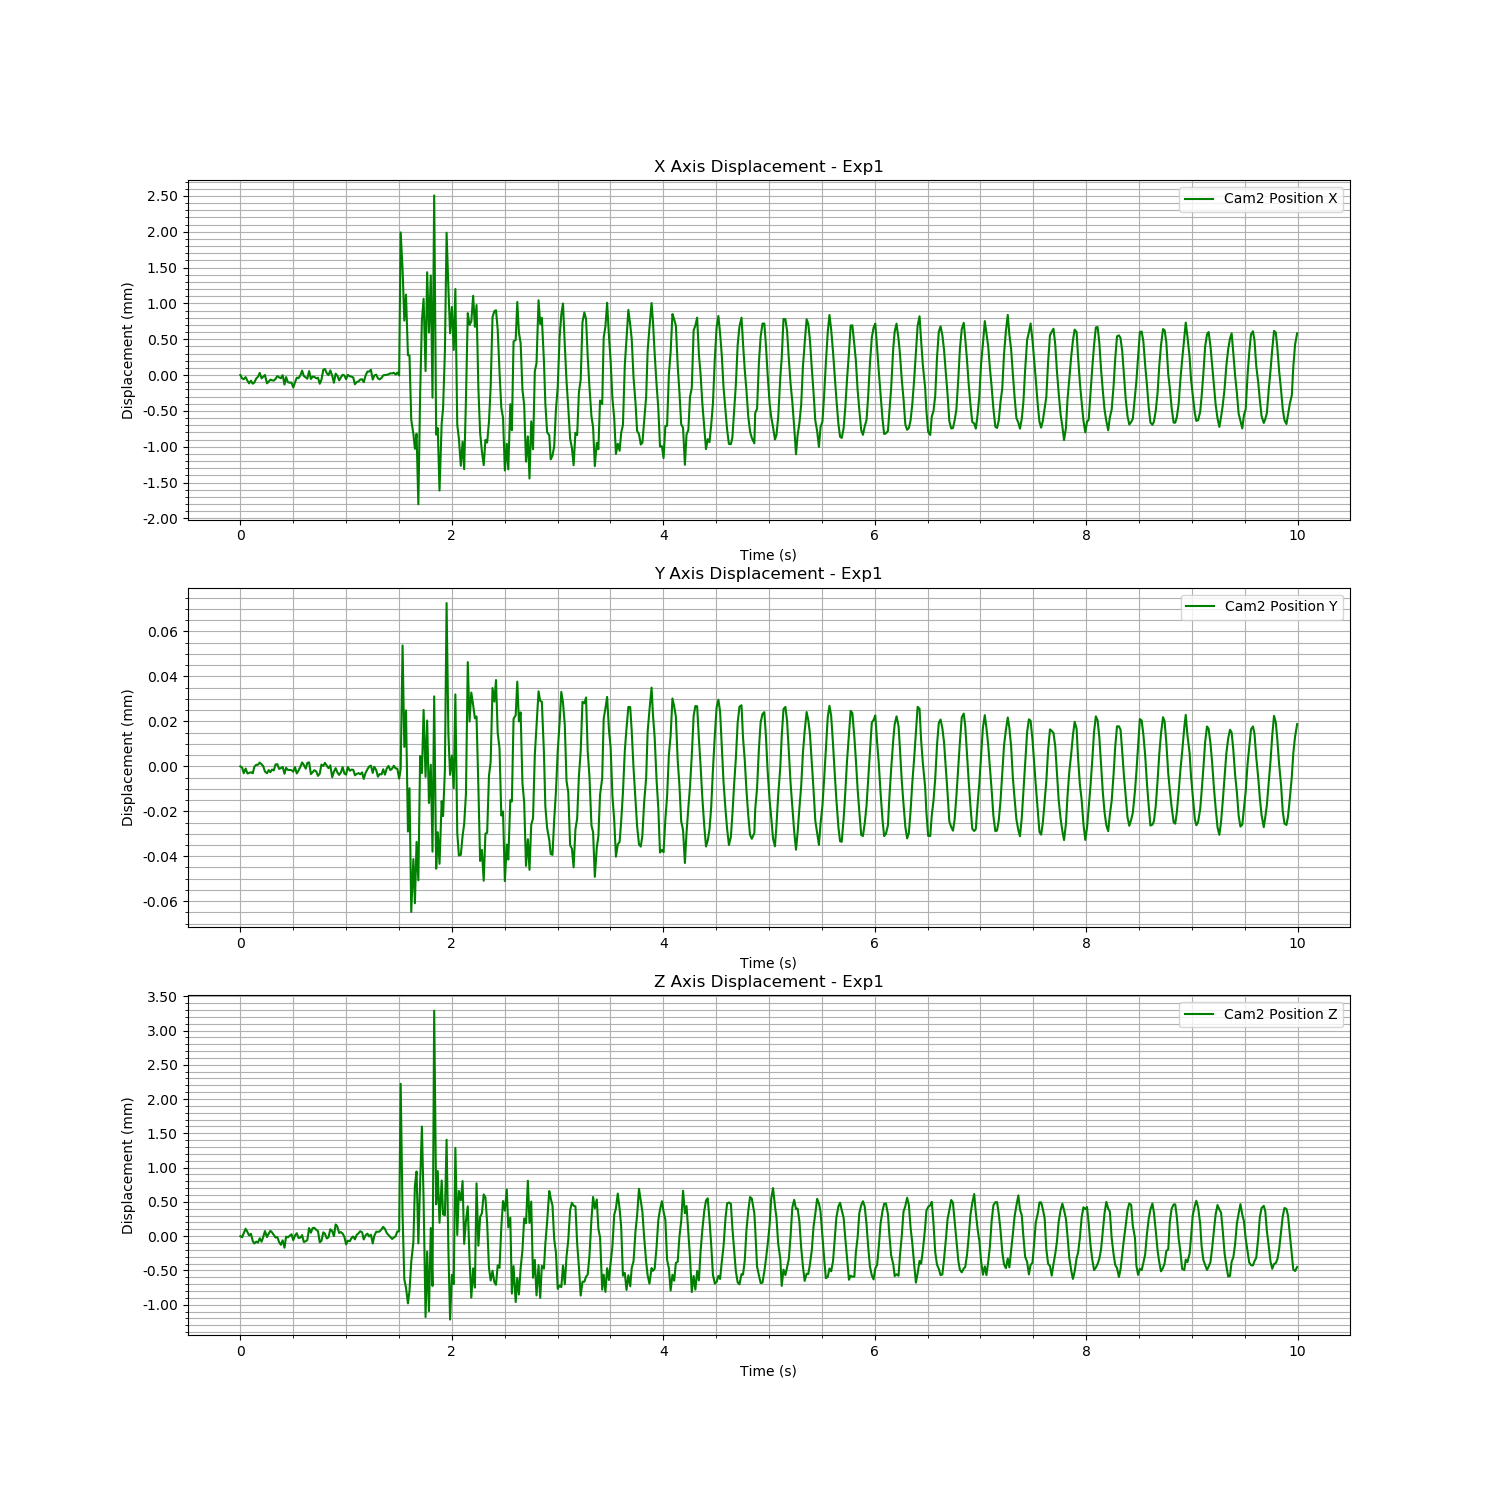

The data file committed next to this chart (first rows):
Time (s), Cam2 Fiducial ID, Cam2 Position X, Cam2 Position Y, Cam2 Position Z, Cam2 Rotation X, Cam2 Rotation Y, Cam2 Rotation Z, Cam2 Rotation W
1723627371, 0, 0.6042, 0.01229, 0.7296, 0.9411, 0.01101, -0.3381, -0.002969
1723627371, 0, 0.6041, 0.01229, 0.7296, 0.9411, 0.01098, -0.338, -0.00323
1723627372, 0, 0.6041, 0.01229, 0.7297, 0.941, 0.01106, -0.3382, -0.002963
1723627372, 0, 0.6041, 0.01229, 0.7297, 0.941, 0.01108, -0.3381, -0.003053
1723627372, 0, 0.6041, 0.01229, 0.7297, 0.9411, 0.01117, -0.338, -0.002845
1723627372, 0, 0.6041, 0.01229, 0.7296, 0.9411, 0.01123, -0.3381, -0.002709
1723627372, 0, 0.6041, 0.01229, 0.7297, 0.941, 0.01125, -0.3382, -0.002548
1723627372, 0, 0.6041, 0.01229, 0.7296, 0.941, 0.01149, -0.3382, -0.001947
1723627372, 0, 0.6041, 0.01229, 0.7295, 0.941, 0.01122, -0.3382, -0.002378
1723627372, 0, 0.6041, 0.01229, 0.7296, 0.9411, 0.01132, -0.338, -0.00212
1723627372, 0, 0.6042, 0.01229, 0.7295, 0.9411, 0.01112, -0.338, -0.002611
1723627372, 0, 0.6042, 0.01229, 0.7296, 0.9411, 0.01102, -0.3379, -0.002832
1723627372, 0, 0.6041, 0.01229, 0.7296, 0.941, 0.01099, -0.3383, -0.002861
1723627372, 0, 0.6042, 0.01229, 0.7296, 0.941, 0.01099, -0.3382, -0.002993
1723627372, 0, 0.6042, 0.01229, 0.7297, 0.9411, 0.011, -0.3379, -0.003132
1723627372, 0, 0.6041, 0.01229, 0.7296, 0.941, 0.01115, -0.3382, -0.00293
1723627372, 0, 0.6041, 0.01229, 0.7297, 0.9411, 0.01114, -0.3381, -0.002919
1723627372, 0, 0.6041, 0.01229, 0.7297, 0.9411, 0.0112, -0.338, -0.002852
1723627372, 0, 0.6041, 0.01229, 0.7297, 0.941, 0.01122, -0.3381, -0.002565
1723627372, 0, 0.6041, 0.01229, 0.7297, 0.9411, 0.01138, -0.338, -0.002132
1723627372, 0, 0.6041, 0.01229, 0.7296, 0.9411, 0.01125, -0.3381, -0.002348
1723627372, 0, 0.6042, 0.01229, 0.7296, 0.9411, 0.01123, -0.338, -0.002253
1723627372, 0, 0.6041, 0.01229, 0.7296, 0.9411, 0.01124, -0.338, -0.00232
1723627372, 0, 0.6041, 0.01229, 0.7295, 0.9411, 0.01105, -0.338, -0.00267
1723627372, 0, 0.6042, 0.01229, 0.7296, 0.9412, 0.01094, -0.3378, -0.003069
1723627372, 0, 0.604, 0.01229, 0.7295, 0.941, 0.01103, -0.3383, -0.002947
1723627372, 0, 0.6041, 0.01229, 0.7296, 0.941, 0.011, -0.3381, -0.003086
1723627372, 0, 0.6041, 0.01229, 0.7296, 0.941, 0.01108, -0.3381, -0.002912
1723627372, 0, 0.6041, 0.01229, 0.7296, 0.941, 0.01111, -0.3382, -0.00296
1723627372, 0, 0.6041, 0.01229, 0.7297, 0.9411, 0.01113, -0.338, -0.00285
1723627372, 0, 0.604, 0.01229, 0.7296, 0.941, 0.01121, -0.3381, -0.002708
1723627372, 0, 0.6041, 0.01229, 0.7296, 0.941, 0.01123, -0.3382, -0.002446
1723627372, 0, 0.6041, 0.01229, 0.7297, 0.9411, 0.01145, -0.3381, -0.001933
1723627372, 0, 0.6041, 0.01229, 0.7296, 0.941, 0.01122, -0.3381, -0.002433
1723627372, 0, 0.6042, 0.01229, 0.7296, 0.9411, 0.01131, -0.3379, -0.002042
1723627372, 0, 0.6042, 0.01229, 0.7297, 0.9412, 0.01111, -0.3378, -0.002554
1723627372, 0, 0.6042, 0.01229, 0.7296, 0.9411, 0.01105, -0.338, -0.002717
1723627372, 0, 0.6041, 0.01229, 0.7296, 0.9411, 0.01102, -0.3379, -0.002865
1723627372, 0, 0.6041, 0.01229, 0.7296, 0.941, 0.01103, -0.3382, -0.002883
1723627372, 0, 0.6042, 0.01229, 0.7298, 0.9411, 0.01093, -0.3378, -0.003141
1723627372, 0, 0.6041, 0.01229, 0.7297, 0.941, 0.01114, -0.3382, -0.002914
1723627372, 0, 0.6042, 0.01229, 0.7298, 0.9411, 0.01113, -0.338, -0.002935
1723627372, 0, 0.6042, 0.01229, 0.7298, 0.9411, 0.01119, -0.3379, -0.002728
1723627372, 0, 0.6041, 0.01229, 0.7297, 0.941, 0.01121, -0.3381, -0.002682
1723627372, 0, 0.6041, 0.01229, 0.7297, 0.9411, 0.01133, -0.3381, -0.002343
1723627372, 0, 0.6041, 0.01229, 0.7295, 0.941, 0.01137, -0.3383, -0.002167
1723627372, 0, 0.6041, 0.01229, 0.7296, 0.941, 0.01119, -0.3382, -0.002351
1723627372, 0, 0.6042, 0.01229, 0.7297, 0.9411, 0.01129, -0.3379, -0.002189
1723627372, 0, 0.6043, 0.01229, 0.7297, 0.9411, 0.0111, -0.3379, -0.002687
1723627372, 0, 0.6042, 0.01229, 0.7296, 0.9411, 0.01102, -0.3379, -0.003007
1723627372, 0, 0.6042, 0.01229, 0.7296, 0.941, 0.01099, -0.3381, -0.002852
1723627372, 0, 0.6042, 0.01229, 0.7297, 0.941, 0.011, -0.3381, -0.003063
1723627372, 0, 0.6042, 0.01229, 0.7297, 0.9411, 0.01103, -0.338, -0.00308
1723627372, 0, 0.6041, 0.01229, 0.7296, 0.941, 0.01115, -0.3382, -0.002932
1723627372, 0, 0.6042, 0.01229, 0.7298, 0.9411, 0.01116, -0.3379, -0.002968
1723627372, 0, 0.6042, 0.01229, 0.7298, 0.9411, 0.01118, -0.338, -0.00279
1723627372, 0, 0.6041, 0.01229, 0.7297, 0.941, 0.01123, -0.3382, -0.002593
1723627372, 0, 0.6041, 0.01229, 0.7297, 0.9411, 0.01142, -0.338, -0.002011
1723627372, 0, 0.6042, 0.01229, 0.7297, 0.941, 0.01123, -0.3381, -0.002378
1723627372, 0, 0.6042, 0.01229, 0.7296, 0.941, 0.01128, -0.3381, -0.002233
... 540 more rows
